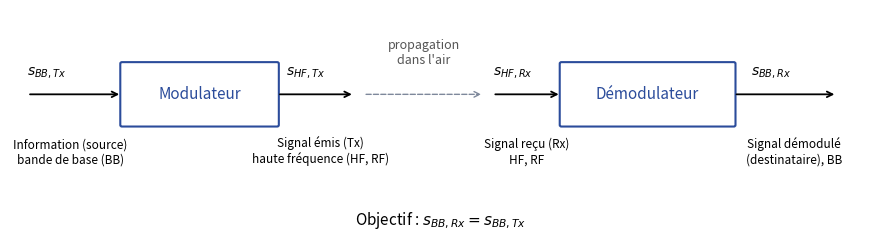

Python code for this plot:
"""EARF1 ch. 1 — Chaîne de modulation et de démodulation.
D'après le support [mod-ana, p. 7], redessinée."""
import matplotlib
matplotlib.use("Agg")
import matplotlib.pyplot as plt
from matplotlib.patches import FancyBboxPatch
plt.rcParams.update({"font.family": "sans-serif", "font.size": 10, "svg.fonttype": "none"})
BLEU = "#2B4C9B"
fig, a = plt.subplots(figsize=(9, 2.6)); a.set_xlim(0, 10); a.set_ylim(0, 3); a.axis("off")
def boite(x, y, w, h, t):
    a.add_patch(FancyBboxPatch((x, y), w, h, boxstyle="round,pad=0.02", fc="white", ec=BLEU, lw=1.5))
    a.text(x + w / 2, y + h / 2, t, ha="center", va="center", color=BLEU, fontsize=11)
def fleche(x1, x2, y):
    a.annotate("", (x2, y), (x1, y), arrowprops=dict(arrowstyle="->", lw=1.3))
boite(1.3, 1.5, 1.8, 0.8, "Modulateur"); boite(6.4, 1.5, 2.0, 0.8, "Démodulateur")
fleche(0.2, 1.3, 1.9); fleche(3.1, 4.0, 1.9); fleche(5.6, 6.4, 1.9); fleche(8.4, 9.6, 1.9)
a.text(0.2, 2.15, "$s_{BB,Tx}$"); a.text(3.2, 2.15, "$s_{HF,Tx}$"); a.text(5.6, 2.15, "$s_{HF,Rx}$"); a.text(8.6, 2.15, "$s_{BB,Rx}$")
a.annotate("", (5.5, 1.9), (4.1, 1.9), arrowprops=dict(arrowstyle="->", lw=1, ls="--", color="#7E889B"))
a.text(4.8, 2.3, "propagation\ndans l'air", ha="center", fontsize=9, style="italic", color="#555")
a.text(0.7, 1.0, "Information (source)\nbande de base (BB)", ha="center", fontsize=8.5)
a.text(3.6, 1.0, "Signal émis (Tx)\nhaute fréquence (HF, RF)", ha="center", fontsize=8.5)
a.text(6.0, 1.0, "Signal reçu (Rx)\nHF, RF", ha="center", fontsize=8.5)
a.text(9.1, 1.0, "Signal démodulé\n(destinataire), BB", ha="center", fontsize=8.5)
a.text(5, 0.2, "Objectif : $s_{BB,Rx} = s_{BB,Tx}$", ha="center", fontsize=11)
fig.tight_layout(); fig.savefig("01-chaine-modulation.svg")
